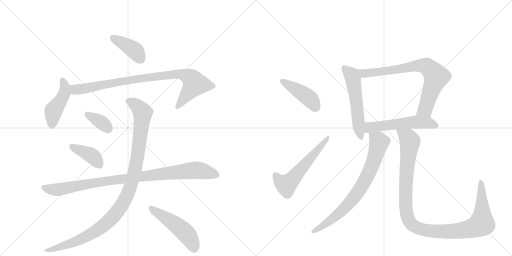
t = 0.00 s
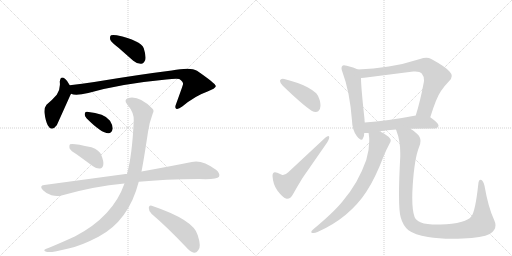
t = 2.34 s
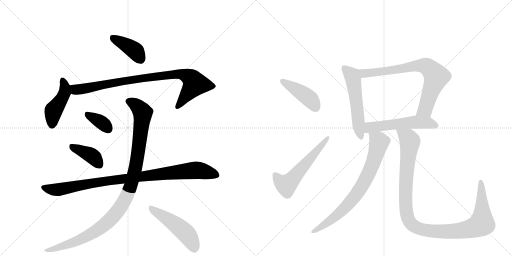
t = 4.67 s
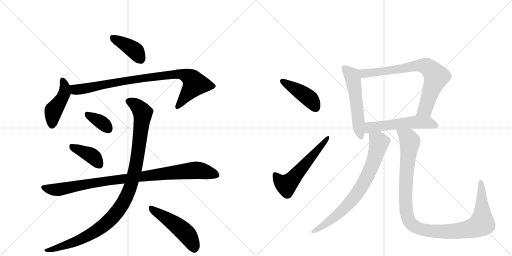
t = 7.01 s
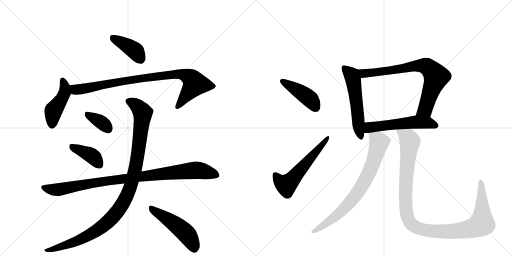
t = 9.35 s
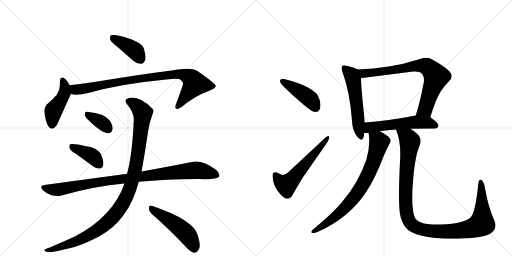
t = 11.68 s

The animated SVG that drew these frames (rendered in a browser with its animation timeline set to each time). Animation: 15 CSS @keyframes rules; one cycle of 11.68 s.

<svg version="1.1" viewBox="0 0 2048 1024" xmlns="http://www.w3.org/2000/svg">
  <g stroke="lightgray" stroke-dasharray="1,1" stroke-width="1" transform="scale(4, 4)">
    <line x1="0" y1="0" x2="256" y2="256"></line>
    <line x1="256" y1="0" x2="0" y2="256"></line>
    <line x1="128" y1="0" x2="128" y2="256"></line>
    <line x1="0" y1="128" x2="256" y2="128"></line>
    <line x1="256" y1="0" x2="512" y2="256"></line>
    <line x1="512" y1="0" x2="256" y2="256"></line>
    <line x1="384" y1="0" x2="384" y2="256"></line>
    <line x1="256" y1="128" x2="512" y2="128"></line>
  </g>
<g transform="scale(1, -1) translate(0, -850)">
   <style type="text/css">
    @keyframes keyframes0 {
      from {
       stroke: black;
       stroke-dashoffset: 399;
       stroke-width: 128;
       }
       56% {
       animation-timing-function: step-end;
       stroke: black;
       stroke-dashoffset: 0;
       stroke-width: 128;
       }
       to {
       stroke: black;
       stroke-width: 1024;
       }
       }
       #make-me-a-hanzi-animation-0 {
         animation: keyframes0 0.574707s both;
         animation-delay: 0.000000s;
         animation-timing-function: linear;
       }
    @keyframes keyframes1 {
      from {
       stroke: black;
       stroke-dashoffset: 447;
       stroke-width: 128;
       }
       59% {
       animation-timing-function: step-end;
       stroke: black;
       stroke-dashoffset: 0;
       stroke-width: 128;
       }
       to {
       stroke: black;
       stroke-width: 1024;
       }
       }
       #make-me-a-hanzi-animation-1 {
         animation: keyframes1 0.613770s both;
         animation-delay: 0.574707s;
         animation-timing-function: linear;
       }
    @keyframes keyframes2 {
      from {
       stroke: black;
       stroke-dashoffset: 887;
       stroke-width: 128;
       }
       74% {
       animation-timing-function: step-end;
       stroke: black;
       stroke-dashoffset: 0;
       stroke-width: 128;
       }
       to {
       stroke: black;
       stroke-width: 1024;
       }
       }
       #make-me-a-hanzi-animation-2 {
         animation: keyframes2 0.971842s both;
         animation-delay: 1.188477s;
         animation-timing-function: linear;
       }
    @keyframes keyframes3 {
      from {
       stroke: black;
       stroke-dashoffset: 354;
       stroke-width: 128;
       }
       54% {
       animation-timing-function: step-end;
       stroke: black;
       stroke-dashoffset: 0;
       stroke-width: 128;
       }
       to {
       stroke: black;
       stroke-width: 1024;
       }
       }
       #make-me-a-hanzi-animation-3 {
         animation: keyframes3 0.538086s both;
         animation-delay: 2.160319s;
         animation-timing-function: linear;
       }
    @keyframes keyframes4 {
      from {
       stroke: black;
       stroke-dashoffset: 396;
       stroke-width: 128;
       }
       56% {
       animation-timing-function: step-end;
       stroke: black;
       stroke-dashoffset: 0;
       stroke-width: 128;
       }
       to {
       stroke: black;
       stroke-width: 1024;
       }
       }
       #make-me-a-hanzi-animation-4 {
         animation: keyframes4 0.572266s both;
         animation-delay: 2.698405s;
         animation-timing-function: linear;
       }
    @keyframes keyframes5 {
      from {
       stroke: black;
       stroke-dashoffset: 956;
       stroke-width: 128;
       }
       76% {
       animation-timing-function: step-end;
       stroke: black;
       stroke-dashoffset: 0;
       stroke-width: 128;
       }
       to {
       stroke: black;
       stroke-width: 1024;
       }
       }
       #make-me-a-hanzi-animation-5 {
         animation: keyframes5 1.027995s both;
         animation-delay: 3.270671s;
         animation-timing-function: linear;
       }
    @keyframes keyframes6 {
      from {
       stroke: black;
       stroke-dashoffset: 1071;
       stroke-width: 128;
       }
       78% {
       animation-timing-function: step-end;
       stroke: black;
       stroke-dashoffset: 0;
       stroke-width: 128;
       }
       to {
       stroke: black;
       stroke-width: 1024;
       }
       }
       #make-me-a-hanzi-animation-6 {
         animation: keyframes6 1.121582s both;
         animation-delay: 4.298665s;
         animation-timing-function: linear;
       }
    @keyframes keyframes7 {
      from {
       stroke: black;
       stroke-dashoffset: 494;
       stroke-width: 128;
       }
       62% {
       animation-timing-function: step-end;
       stroke: black;
       stroke-dashoffset: 0;
       stroke-width: 128;
       }
       to {
       stroke: black;
       stroke-width: 1024;
       }
       }
       #make-me-a-hanzi-animation-7 {
         animation: keyframes7 0.652018s both;
         animation-delay: 5.420247s;
         animation-timing-function: linear;
       }
    @keyframes keyframes8 {
      from {
       stroke: black;
       stroke-dashoffset: 431;
       stroke-width: 128;
       }
       58% {
       animation-timing-function: step-end;
       stroke: black;
       stroke-dashoffset: 0;
       stroke-width: 128;
       }
       to {
       stroke: black;
       stroke-width: 1024;
       }
       }
       #make-me-a-hanzi-animation-8 {
         animation: keyframes8 0.600749s both;
         animation-delay: 6.072266s;
         animation-timing-function: linear;
       }
    @keyframes keyframes9 {
      from {
       stroke: black;
       stroke-dashoffset: 571;
       stroke-width: 128;
       }
       65% {
       animation-timing-function: step-end;
       stroke: black;
       stroke-dashoffset: 0;
       stroke-width: 128;
       }
       to {
       stroke: black;
       stroke-width: 1024;
       }
       }
       #make-me-a-hanzi-animation-9 {
         animation: keyframes9 0.714681s both;
         animation-delay: 6.673014s;
         animation-timing-function: linear;
       }
    @keyframes keyframes10 {
      from {
       stroke: black;
       stroke-dashoffset: 553;
       stroke-width: 128;
       }
       64% {
       animation-timing-function: step-end;
       stroke: black;
       stroke-dashoffset: 0;
       stroke-width: 128;
       }
       to {
       stroke: black;
       stroke-width: 1024;
       }
       }
       #make-me-a-hanzi-animation-10 {
         animation: keyframes10 0.700033s both;
         animation-delay: 7.387695s;
         animation-timing-function: linear;
       }
    @keyframes keyframes11 {
      from {
       stroke: black;
       stroke-dashoffset: 758;
       stroke-width: 128;
       }
       71% {
       animation-timing-function: step-end;
       stroke: black;
       stroke-dashoffset: 0;
       stroke-width: 128;
       }
       to {
       stroke: black;
       stroke-width: 1024;
       }
       }
       #make-me-a-hanzi-animation-11 {
         animation: keyframes11 0.866862s both;
         animation-delay: 8.087728s;
         animation-timing-function: linear;
       }
    @keyframes keyframes12 {
      from {
       stroke: black;
       stroke-dashoffset: 549;
       stroke-width: 128;
       }
       64% {
       animation-timing-function: step-end;
       stroke: black;
       stroke-dashoffset: 0;
       stroke-width: 128;
       }
       to {
       stroke: black;
       stroke-width: 1024;
       }
       }
       #make-me-a-hanzi-animation-12 {
         animation: keyframes12 0.696777s both;
         animation-delay: 8.954590s;
         animation-timing-function: linear;
       }
    @keyframes keyframes13 {
      from {
       stroke: black;
       stroke-dashoffset: 768;
       stroke-width: 128;
       }
       71% {
       animation-timing-function: step-end;
       stroke: black;
       stroke-dashoffset: 0;
       stroke-width: 128;
       }
       to {
       stroke: black;
       stroke-width: 1024;
       }
       }
       #make-me-a-hanzi-animation-13 {
         animation: keyframes13 0.875000s both;
         animation-delay: 9.651367s;
         animation-timing-function: linear;
       }
    @keyframes keyframes14 {
      from {
       stroke: black;
       stroke-dashoffset: 1115;
       stroke-width: 128;
       }
       78% {
       animation-timing-function: step-end;
       stroke: black;
       stroke-dashoffset: 0;
       stroke-width: 128;
       }
       to {
       stroke: black;
       stroke-width: 1024;
       }
       }
       #make-me-a-hanzi-animation-14 {
         animation: keyframes14 1.157389s both;
         animation-delay: 10.526367s;
         animation-timing-function: linear;
       }
</style>
<path d="M 474 659 L 533 607 Q 548 594 565 595 Q 575 596 581 610 Q 585 626 575 657 Q 563 688 467 709 Q 451 712 444 709 Q 438 705 441 691 Q 445 681 474 659 Z" fill="lightgray"></path> 
<path d="M 279 509 Q 270 527 261 534 Q 242 550 239 523 Q 243 496 227 471 Q 211 452 186 431 Q 176 419 178 398 Q 182 367 191 349 Q 206 321 227 349 Q 230 355 282 471 Q 283 472 284 475 C 290 488 290 488 279 509 Z" fill="lightgray"></path> 
<path d="M 284 475 Q 302 466 353 478 Q 483 515 665 532 Q 702 536 717 534 Q 735 521 732 513 Q 732 510 704 433 Q 698 418 705 415 Q 712 411 729 424 Q 781 467 828 483 Q 865 498 863 506 Q 862 516 788 567 Q 763 583 687 568 Q 558 552 377 522 Q 328 515 279 509 C 249 505 255 481 284 475 Z" fill="lightgray"></path> 
<path d="M 346 377 Q 407 316 434 317 Q 447 317 451 336 Q 451 349 440 367 Q 419 397 348 403 Q 338 404 339 393 Q 338 384 346 377 Z" fill="lightgray"></path> 
<path d="M 309 231 L 372 185 Q 385 175 400 176 Q 410 177 413 190 Q 416 203 405 230 Q 398 249 366 261 Q 290 279 280 273 Q 276 269 278 257 Q 282 247 309 231 Z" fill="lightgray"></path> 
<path d="M 555 123 Q 657 133 796 134 Q 868 131 876 143 Q 882 156 864 171 Q 807 213 767 202 Q 688 186 566 164 L 508 154 Q 505 155 502 154 L 177 110 Q 155 107 172 89 Q 187 74 206 69 Q 228 63 246 68 Q 375 105 498 116 L 555 123 Z" fill="lightgray"></path> 
<path d="M 498 116 Q 452 -16 301 -95 Q 256 -116 196 -141 Q 183 -145 179 -148 Q 173 -154 189 -158 Q 207 -161 274 -144 Q 323 -134 394 -97 Q 515 -33 555 123 L 566 164 Q 575 209 592 322 Q 596 356 611 396 Q 618 408 609 416 Q 557 468 514 458 Q 493 451 509 432 Q 537 399 535 368 Q 529 230 508 154 L 498 116 Z" fill="lightgray"></path> 
<path d="M 607 -6 Q 668 -58 742 -136 Q 760 -157 776 -161 Q 785 -162 793 -151 Q 806 -138 791 -91 Q 776 -30 607 27 Q 597 31 595 19 Q 595 4 607 -6 Z" fill="lightgray"></path> 
<path d="M 1120 528 L 1120 526 Q 1120 518 1131 507 Q 1211 430 1248 406 Q 1256 402 1263 402 Q 1268 402 1273 405 Q 1282 412 1282 427 Q 1282 437 1279 449 Q 1272 470 1265 477 Q 1252 489 1230 501 Q 1197 519 1137 534 Q 1134 535 1131 535 Q 1122 535 1120 528 Z" fill="lightgray"></path> 
<path d="M 1127 151 L 1109 159 Q 1104 161 1100 161 Q 1090 161 1090 146 Q 1092 112 1110 87 Q 1131 60 1144 56 Q 1147 55 1149 55 Q 1162 55 1172 73 Q 1188 102 1210 138 L 1303 272 Q 1317 292 1317 301 L 1317 302 Q 1316 306 1313 306 Q 1309 306 1302 300 L 1153 161 Q 1142 150 1132 150 Q 1129 150 1127 151 Z" fill="lightgray"></path> 
<path d="M 1432 572 Q 1415 581 1387 587 Q 1380 589 1376 589 Q 1371 589 1369 586 Q 1366 583 1366 577 Q 1366 571 1370 561 Q 1399 485 1408 367 Q 1409 330 1427 306 Q 1439 291 1445 291 Q 1450 291 1452 297 Q 1457 306 1457 318 L 1459 360 Q 1458 368 1458 374 Q 1444 502 1444 538 C 1443 567 1443 567 1432 572 Z" fill="lightgray"></path> 
<path d="M 1721 381 Q 1746 461 1764 486 Q 1780 509 1796 525 Q 1807 536 1807 546 Q 1807 555 1798 564 Q 1782 583 1725 614 Q 1716 619 1705 619 Q 1694 619 1680 614 Q 1615 593 1555 584 Q 1493 575 1432 572 C 1402 570 1414 535 1444 538 Q 1451 539 1457 539 L 1653 564 L 1661 564 Q 1680 564 1687 556 Q 1696 545 1696 529 Q 1696 525 1695 520 Q 1681 445 1663 388 C 1654 359 1712 352 1721 381 Z" fill="lightgray"></path> 
<path d="M 1642 335 Q 1687 336 1739 336 Q 1753 338 1754 347 L 1754 348 Q 1754 358 1721 381 C 1701 395 1692 394 1663 388 Q 1549 366 1459 360 C 1429 358 1427 318 1457 318 L 1474 318 L 1519 325 Q 1548 329 1584 332 L 1642 335 Z" fill="lightgray"></path> 
<path d="M 1474 318 Q 1475 317 1475 314 Q 1477 300 1477 286 Q 1477 249 1465 210 Q 1450 167 1425 122 Q 1400 79 1369 43 Q 1335 1 1251 -69 Q 1245 -74 1245 -78 Q 1245 -81 1250 -82 L 1254 -82 Q 1261 -82 1270 -78 Q 1332 -51 1383 -9 Q 1433 33 1466 84 Q 1501 137 1534 224 Q 1545 251 1558 275 Q 1563 282 1563 288 Q 1563 292 1560 296 Q 1551 309 1520 324 L 1519 325 C 1493 340 1470 348 1474 318 Z" fill="lightgray"></path> 
<path d="M 1603 -20 Q 1612 -53 1634 -71 Q 1658 -89 1712 -98 Q 1753 -105 1811 -105 Q 1830 -105 1851 -104 Q 1929 -101 1959 -86 Q 1982 -72 1982 -51 Q 1982 -42 1977 -31 Q 1953 20 1938 107 Q 1933 126 1926 130 Q 1924 131 1922 131 Q 1914 131 1913 112 Q 1901 2 1885 -16 Q 1874 -30 1847 -37 Q 1810 -48 1762 -48 L 1751 -48 Q 1704 -48 1684 -40 Q 1661 -30 1658 -17 Q 1649 8 1649 59 Q 1649 82 1651 111 Q 1658 216 1676 261 Q 1682 275 1682 286 Q 1682 303 1669 314 Q 1654 328 1642 335 C 1618 353 1575 360 1584 332 Q 1585 330 1585 329 Q 1601 288 1601 239 L 1601 223 Q 1596 131 1596 72 Q 1596 2 1603 -20 Z" fill="lightgray"></path> 
      <clipPath id="make-me-a-hanzi-clip-0">
      <path d="M 474 659 L 533 607 Q 548 594 565 595 Q 575 596 581 610 Q 585 626 575 657 Q 563 688 467 709 Q 451 712 444 709 Q 438 705 441 691 Q 445 681 474 659 Z" fill="lightgray"></path>
      </clipPath>
      <path clip-path="url(#make-me-a-hanzi-clip-0)" d="M 450 701 L 539 648 L 561 615 " fill="none" id="make-me-a-hanzi-animation-0" stroke-dasharray="271 542" stroke-linecap="round"></path>

      <clipPath id="make-me-a-hanzi-clip-1">
      <path d="M 279 509 Q 270 527 261 534 Q 242 550 239 523 Q 243 496 227 471 Q 211 452 186 431 Q 176 419 178 398 Q 182 367 191 349 Q 206 321 227 349 Q 230 355 282 471 Q 283 472 284 475 C 290 488 290 488 279 509 Z" fill="lightgray"></path>
      </clipPath>
      <path clip-path="url(#make-me-a-hanzi-clip-1)" d="M 250 528 L 259 508 L 258 479 L 243 446 L 213 405 L 208 352 " fill="none" id="make-me-a-hanzi-animation-1" stroke-dasharray="319 638" stroke-linecap="round"></path>

      <clipPath id="make-me-a-hanzi-clip-2">
      <path d="M 284 475 Q 302 466 353 478 Q 483 515 665 532 Q 702 536 717 534 Q 735 521 732 513 Q 732 510 704 433 Q 698 418 705 415 Q 712 411 729 424 Q 781 467 828 483 Q 865 498 863 506 Q 862 516 788 567 Q 763 583 687 568 Q 558 552 377 522 Q 328 515 279 509 C 249 505 255 481 284 475 Z" fill="lightgray"></path>
      </clipPath>
      <path clip-path="url(#make-me-a-hanzi-clip-2)" d="M 287 504 L 310 491 L 491 526 L 719 555 L 759 540 L 774 526 L 778 511 L 710 422 " fill="none" id="make-me-a-hanzi-animation-2" stroke-dasharray="759 1518" stroke-linecap="round"></path>

      <clipPath id="make-me-a-hanzi-clip-3">
      <path d="M 346 377 Q 407 316 434 317 Q 447 317 451 336 Q 451 349 440 367 Q 419 397 348 403 Q 338 404 339 393 Q 338 384 346 377 Z" fill="lightgray"></path>
      </clipPath>
      <path clip-path="url(#make-me-a-hanzi-clip-3)" d="M 352 391 L 397 367 L 432 336 " fill="none" id="make-me-a-hanzi-animation-3" stroke-dasharray="226 452" stroke-linecap="round"></path>

      <clipPath id="make-me-a-hanzi-clip-4">
      <path d="M 309 231 L 372 185 Q 385 175 400 176 Q 410 177 413 190 Q 416 203 405 230 Q 398 249 366 261 Q 290 279 280 273 Q 276 269 278 257 Q 282 247 309 231 Z" fill="lightgray"></path>
      </clipPath>
      <path clip-path="url(#make-me-a-hanzi-clip-4)" d="M 284 268 L 361 231 L 398 191 " fill="none" id="make-me-a-hanzi-animation-4" stroke-dasharray="268 536" stroke-linecap="round"></path>

      <clipPath id="make-me-a-hanzi-clip-5">
      <path d="M 555 123 Q 657 133 796 134 Q 868 131 876 143 Q 882 156 864 171 Q 807 213 767 202 Q 688 186 566 164 L 508 154 Q 505 155 502 154 L 177 110 Q 155 107 172 89 Q 187 74 206 69 Q 228 63 246 68 Q 375 105 498 116 L 555 123 Z" fill="lightgray"></path>
      </clipPath>
      <path clip-path="url(#make-me-a-hanzi-clip-5)" d="M 175 99 L 228 91 L 435 128 L 779 169 L 867 150 " fill="none" id="make-me-a-hanzi-animation-5" stroke-dasharray="828 1656" stroke-linecap="round"></path>

      <clipPath id="make-me-a-hanzi-clip-6">
      <path d="M 498 116 Q 452 -16 301 -95 Q 256 -116 196 -141 Q 183 -145 179 -148 Q 173 -154 189 -158 Q 207 -161 274 -144 Q 323 -134 394 -97 Q 515 -33 555 123 L 566 164 Q 575 209 592 322 Q 596 356 611 396 Q 618 408 609 416 Q 557 468 514 458 Q 493 451 509 432 Q 537 399 535 368 Q 529 230 508 154 L 498 116 Z" fill="lightgray"></path>
      </clipPath>
      <path clip-path="url(#make-me-a-hanzi-clip-6)" d="M 516 444 L 557 418 L 566 407 L 570 383 L 541 173 L 518 90 L 499 49 L 441 -29 L 375 -80 L 260 -133 L 185 -152 " fill="none" id="make-me-a-hanzi-animation-6" stroke-dasharray="943 1886" stroke-linecap="round"></path>

      <clipPath id="make-me-a-hanzi-clip-7">
      <path d="M 607 -6 Q 668 -58 742 -136 Q 760 -157 776 -161 Q 785 -162 793 -151 Q 806 -138 791 -91 Q 776 -30 607 27 Q 597 31 595 19 Q 595 4 607 -6 Z" fill="lightgray"></path>
      </clipPath>
      <path clip-path="url(#make-me-a-hanzi-clip-7)" d="M 607 14 L 733 -73 L 756 -98 L 777 -144 " fill="none" id="make-me-a-hanzi-animation-7" stroke-dasharray="366 732" stroke-linecap="round"></path>

      <clipPath id="make-me-a-hanzi-clip-8">
      <path d="M 1120 528 L 1120 526 Q 1120 518 1131 507 Q 1211 430 1248 406 Q 1256 402 1263 402 Q 1268 402 1273 405 Q 1282 412 1282 427 Q 1282 437 1279 449 Q 1272 470 1265 477 Q 1252 489 1230 501 Q 1197 519 1137 534 Q 1134 535 1131 535 Q 1122 535 1120 528 Z" fill="lightgray"></path>
      </clipPath>
      <path clip-path="url(#make-me-a-hanzi-clip-8)" d="M 1128 527 L 1231 462 L 1263 419 " fill="none" id="make-me-a-hanzi-animation-8" stroke-dasharray="303 606" stroke-linecap="round"></path>

      <clipPath id="make-me-a-hanzi-clip-9">
      <path d="M 1127 151 L 1109 159 Q 1104 161 1100 161 Q 1090 161 1090 146 Q 1092 112 1110 87 Q 1131 60 1144 56 Q 1147 55 1149 55 Q 1162 55 1172 73 Q 1188 102 1210 138 L 1303 272 Q 1317 292 1317 301 L 1317 302 Q 1316 306 1313 306 Q 1309 306 1302 300 L 1153 161 Q 1142 150 1132 150 Q 1129 150 1127 151 Z" fill="lightgray"></path>
      </clipPath>
      <path clip-path="url(#make-me-a-hanzi-clip-9)" d="M 1101 149 L 1127 119 L 1145 110 L 1313 302 " fill="none" id="make-me-a-hanzi-animation-9" stroke-dasharray="443 886" stroke-linecap="round"></path>

      <clipPath id="make-me-a-hanzi-clip-10">
      <path d="M 1432 572 Q 1415 581 1387 587 Q 1380 589 1376 589 Q 1371 589 1369 586 Q 1366 583 1366 577 Q 1366 571 1370 561 Q 1399 485 1408 367 Q 1409 330 1427 306 Q 1439 291 1445 291 Q 1450 291 1452 297 Q 1457 306 1457 318 L 1459 360 Q 1458 368 1458 374 Q 1444 502 1444 538 C 1443 567 1443 567 1432 572 Z" fill="lightgray"></path>
      </clipPath>
      <path clip-path="url(#make-me-a-hanzi-clip-10)" d="M 1376 579 L 1407 549 L 1413 533 L 1435 334 L 1444 299 " fill="none" id="make-me-a-hanzi-animation-10" stroke-dasharray="425 850" stroke-linecap="round"></path>

      <clipPath id="make-me-a-hanzi-clip-11">
      <path d="M 1721 381 Q 1746 461 1764 486 Q 1780 509 1796 525 Q 1807 536 1807 546 Q 1807 555 1798 564 Q 1782 583 1725 614 Q 1716 619 1705 619 Q 1694 619 1680 614 Q 1615 593 1555 584 Q 1493 575 1432 572 C 1402 570 1414 535 1444 538 Q 1451 539 1457 539 L 1653 564 L 1661 564 Q 1680 564 1687 556 Q 1696 545 1696 529 Q 1696 525 1695 520 Q 1681 445 1663 388 C 1654 359 1712 352 1721 381 Z" fill="lightgray"></path>
      </clipPath>
      <path clip-path="url(#make-me-a-hanzi-clip-11)" d="M 1440 568 L 1462 556 L 1665 587 L 1703 586 L 1717 578 L 1745 543 L 1703 418 L 1671 393 " fill="none" id="make-me-a-hanzi-animation-11" stroke-dasharray="630 1260" stroke-linecap="round"></path>

      <clipPath id="make-me-a-hanzi-clip-12">
      <path d="M 1642 335 Q 1687 336 1739 336 Q 1753 338 1754 347 L 1754 348 Q 1754 358 1721 381 C 1701 395 1692 394 1663 388 Q 1549 366 1459 360 C 1429 358 1427 318 1457 318 L 1474 318 L 1519 325 Q 1548 329 1584 332 L 1642 335 Z" fill="lightgray"></path>
      </clipPath>
      <path clip-path="url(#make-me-a-hanzi-clip-12)" d="M 1461 325 L 1482 341 L 1659 362 L 1711 360 L 1745 348 " fill="none" id="make-me-a-hanzi-animation-12" stroke-dasharray="421 842" stroke-linecap="round"></path>

      <clipPath id="make-me-a-hanzi-clip-13">
      <path d="M 1474 318 Q 1475 317 1475 314 Q 1477 300 1477 286 Q 1477 249 1465 210 Q 1450 167 1425 122 Q 1400 79 1369 43 Q 1335 1 1251 -69 Q 1245 -74 1245 -78 Q 1245 -81 1250 -82 L 1254 -82 Q 1261 -82 1270 -78 Q 1332 -51 1383 -9 Q 1433 33 1466 84 Q 1501 137 1534 224 Q 1545 251 1558 275 Q 1563 282 1563 288 Q 1563 292 1560 296 Q 1551 309 1520 324 L 1519 325 C 1493 340 1470 348 1474 318 Z" fill="lightgray"></path>
      </clipPath>
      <path clip-path="url(#make-me-a-hanzi-clip-13)" d="M 1482 318 L 1486 308 L 1513 288 L 1515 273 L 1485 179 L 1453 115 L 1415 58 L 1364 3 L 1285 -58 L 1251 -76 " fill="none" id="make-me-a-hanzi-animation-13" stroke-dasharray="640 1280" stroke-linecap="round"></path>

      <clipPath id="make-me-a-hanzi-clip-14">
      <path d="M 1603 -20 Q 1612 -53 1634 -71 Q 1658 -89 1712 -98 Q 1753 -105 1811 -105 Q 1830 -105 1851 -104 Q 1929 -101 1959 -86 Q 1982 -72 1982 -51 Q 1982 -42 1977 -31 Q 1953 20 1938 107 Q 1933 126 1926 130 Q 1924 131 1922 131 Q 1914 131 1913 112 Q 1901 2 1885 -16 Q 1874 -30 1847 -37 Q 1810 -48 1762 -48 L 1751 -48 Q 1704 -48 1684 -40 Q 1661 -30 1658 -17 Q 1649 8 1649 59 Q 1649 82 1651 111 Q 1658 216 1676 261 Q 1682 275 1682 286 Q 1682 303 1669 314 Q 1654 328 1642 335 C 1618 353 1575 360 1584 332 Q 1585 330 1585 329 Q 1601 288 1601 239 L 1601 223 Q 1596 131 1596 72 Q 1596 2 1603 -20 Z" fill="lightgray"></path>
      </clipPath>
      <path clip-path="url(#make-me-a-hanzi-clip-14)" d="M 1594 324 L 1632 297 L 1640 281 L 1624 131 L 1622 41 L 1631 -19 L 1640 -40 L 1659 -57 L 1708 -72 L 1803 -76 L 1879 -66 L 1921 -49 L 1928 -41 L 1929 -25 L 1922 124 " fill="none" id="make-me-a-hanzi-animation-14" stroke-dasharray="987 1974" stroke-linecap="round"></path>

</g>
</svg>
